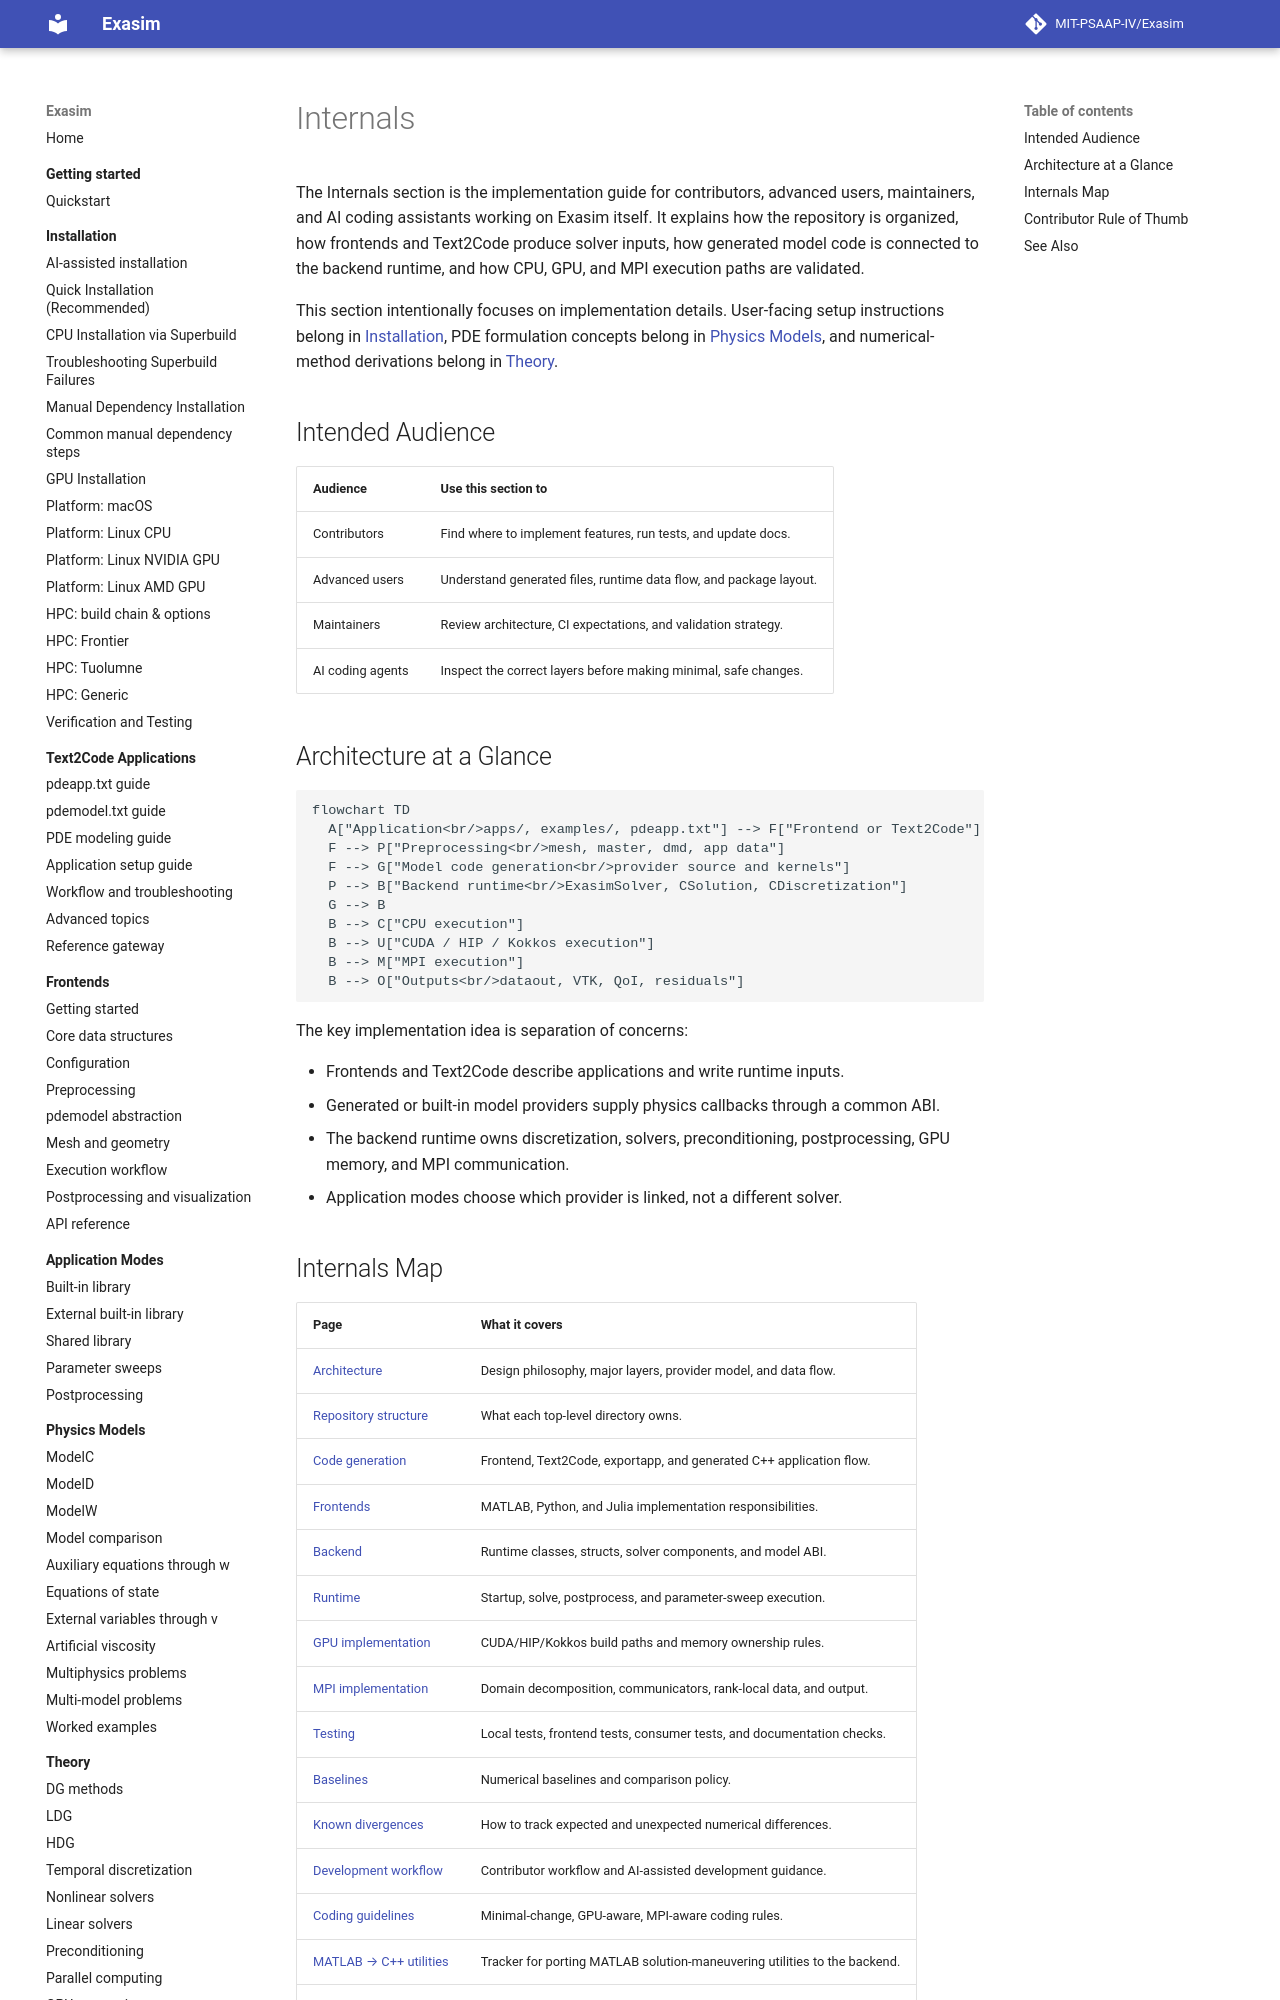

repository: MIT-PSAAP-IV/Exasim · page: internals/index.html · generator: mkdocs

# Internals

The Internals section is the implementation guide for contributors,
advanced users, maintainers, and AI coding assistants working on Exasim
itself. It explains how the repository is organized, how frontends and
Text2Code produce solver inputs, how generated model code is connected to
the backend runtime, and how CPU, GPU, and MPI execution paths are
validated.

This section intentionally focuses on implementation details. User-facing
setup instructions belong in [Installation](../install/index.md), PDE
formulation concepts belong in [Physics Models](../physics-models/index.md),
and numerical-method derivations belong in [Theory](../theory/index.md).

## Intended Audience

| Audience | Use this section to |
| --- | --- |
| Contributors | Find where to implement features, run tests, and update docs. |
| Advanced users | Understand generated files, runtime data flow, and package layout. |
| Maintainers | Review architecture, CI expectations, and validation strategy. |
| AI coding agents | Inspect the correct layers before making minimal, safe changes. |

## Architecture at a Glance

```mermaid
flowchart TD
  A["Application<br/>apps/, examples/, pdeapp.txt"] --> F["Frontend or Text2Code"]
  F --> P["Preprocessing<br/>mesh, master, dmd, app data"]
  F --> G["Model code generation<br/>provider source and kernels"]
  P --> B["Backend runtime<br/>ExasimSolver, CSolution, CDiscretization"]
  G --> B
  B --> C["CPU execution"]
  B --> U["CUDA / HIP / Kokkos execution"]
  B --> M["MPI execution"]
  B --> O["Outputs<br/>dataout, VTK, QoI, residuals"]
```

The key implementation idea is separation of concerns:

- Frontends and Text2Code describe applications and write runtime inputs.
- Generated or built-in model providers supply physics callbacks through a
  common ABI.
- The backend runtime owns discretization, solvers, preconditioning,
  postprocessing, GPU memory, and MPI communication.
- Application modes choose which provider is linked, not a different solver.
